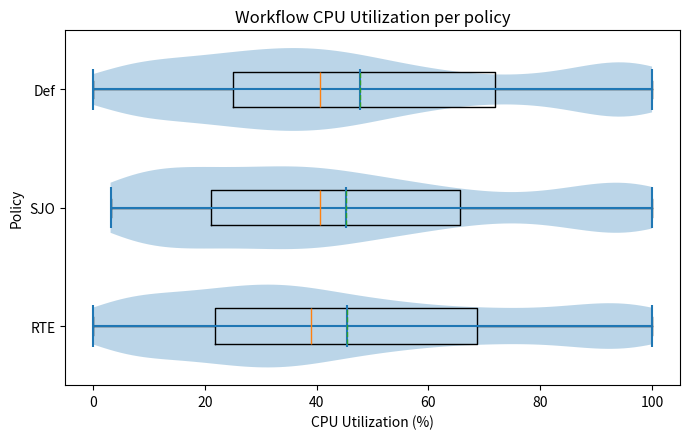
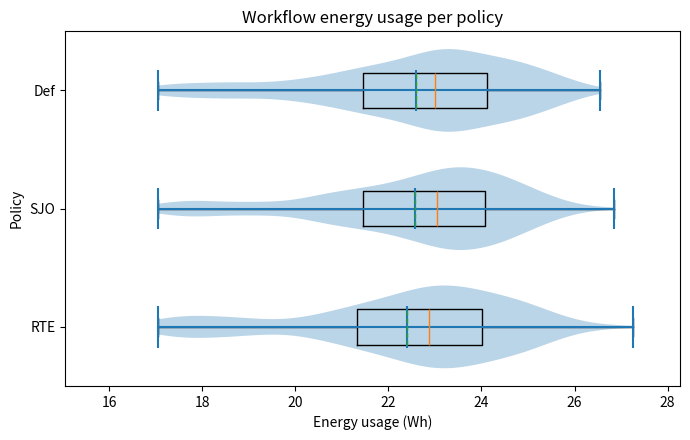
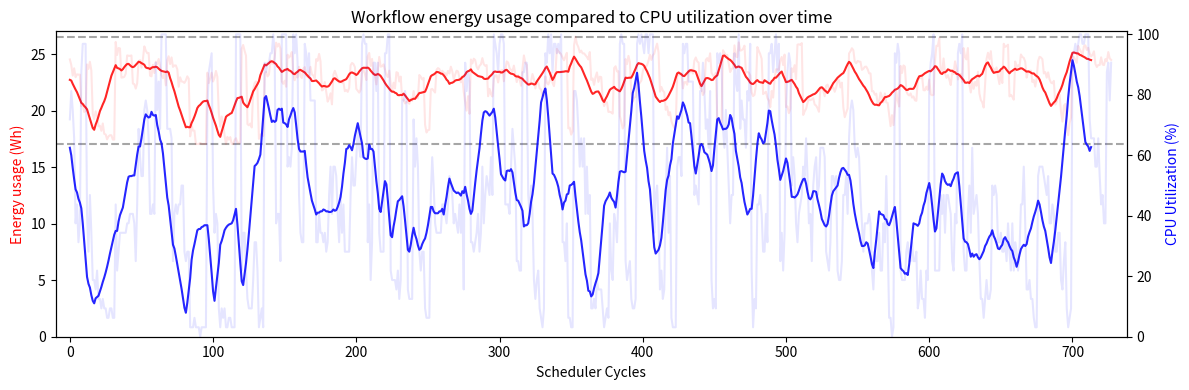
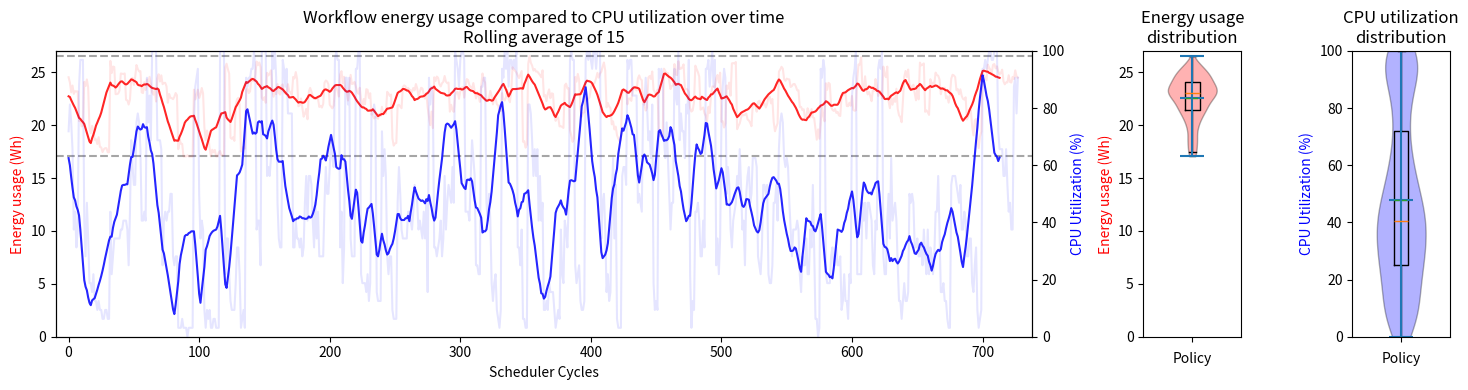

Here is the Python script that generated these plots, in order:
import matplotlib.pyplot as plt
import matplotlib.patches as mpatches
import numpy as np

def getData(dataset):
    energyUsage_def = np.array([88354.37062499998, 86577.2203125, 83206.64343750001, 85541.8725, 82680.553125, 83601.81374999997, 83519.66531249999, 83520.46031250004, 73441.89281250004, 73975.42593750003, 71615.113125, 72039.20531250004, 86776.12500000006, 85343.139375, 87611.31093749998, 84865.27218749991, 70938.81468749995, 69297.36093749997, 71818.63593750005, 70275.59343750007, 67035.19874999992, 67247.50312499987, 65613.71250000002, 67945.33124999999, 64648.10250000004, 64461.716250000056, 62881.9921875, 63845.41875000001, 64213.52999999991, 64195.076249999925, 62812.5, 62812.5, 93928.95749999955, 89789.67187499965, 92000.14968749986, 91857.35249999992, 82572.40406249976, 82622.60812500038, 82795.82437499985, 83828.38406250009, 89636.5903124999, 89535.98250000027, 89486.08968749992, 89644.8590625003, 80669.57343750016, 80486.50593750027, 79064.29218750005, 80735.1946874999, 87814.70156250021, 88140.69468749978, 85733.45531249978, 88441.21499999985, 92517.9946875003, 91148.17687499966, 90353.8246874999, 90429.00562499999, 83182.71468750061, 82966.24781249976, 86658.63000000012, 84028.42499999958, 87631.39312499925, 86811.04968750011, 88491.64218750037, 85925.95781250065, 83337.42749999999, 82411.19062500005, 83828.76187500008, 80092.22906249994, 87982.99875000026, 89365.81500000018, 86882.51718749944, 89007.59906250029, 85984.73250000016, 86425.02750000032, 86446.84968750016, 85239.36937500001, 79652.61656250013, 82667.83312500082, 81355.07718749996, 81232.9050000005, 80879.13093750016, 81699.22124999971, 82976.14124999987, 82220.09062499972, 63852.35624999995, 67308.42562500038, 65657.05593749974, 65671.93031250034, 61406.25, 61403.497500000056, 61397.72906250041, 61752.30937499995, 61406.25, 61399.366875000065, 61406.25, 61400.74406250031, 84123.70687499992, 80810.20312500023, 82348.50187499984, 84126.99187500007, 81315.41624999954, 82580.78437500028, 84688.4934375002, 82819.86468750006, 71290.63406249974, 66943.36875000014, 70192.07812499977, 68205.68812499987, 64218.75, 61406.25, 63682.457812500186, 62812.5, 63602.48906249972, 61406.25, 61406.25, 62676.29531249963, 63232.42406249978, 61841.06062499946, 61840.23937499989, 61832.8040624992, 91718.94093749905, 92963.02406249987, 91098.27562499978, 89567.75437500002, 67733.39062500093, 67368.53437499981, 67932.71343749994, 66683.63062499976, 78757.37906249939, 80852.88750000019, 81355.28343750024, 79055.67656250065, 63037.26093750028, 64314.49968749937, 64637.37000000011, 63981.66468749987, 83789.5162499994, 84455.96437500184, 82944.3450000002, 83556.75562499929, 88084.14468749985, 87060.41999999853, 87017.92124999966, 89151.86249999981, 93707.01187499939, 92453.04843750037, 93387.76406250289, 91794.54281250108, 81373.5628125011, 80592.64406250091, 81574.84499999974, 79657.8975000009, 89869.79156249901, 88949.78625000082, 89500.98000000138, 90713.63062500115, 84126.82499999972, 81720.73312500073, 83608.93781250017, 82587.95062499959, 86006.00625000056, 83062.521562499, 82436.9221874997, 85459.76062500104, 85903.6481250003, 83232.03375000041, 82797.1631250009, 83271.13968749996, 85994.08406250039, 83592.95156249963, 83208.0609375001, 82338.3684375002, 88457.53406250011, 87910.05562499864, 90119.68781250063, 87790.87218749989, 78481.08375000115, 78781.94250000082, 81145.51781250024, 77918.3109375001, 74906.72531249886, 75926.90906250011, 77573.8453124999, 74043.08812499978, 83498.14593750006, 84726.26437499886, 83456.80500000063, 82042.25906250114, 80962.7953125001, 81386.23218749976, 80975.7028125003, 81041.58843750088, 78239.82562500006, 78631.193437499, 78023.6493749991, 79302.27093749959, 86494.03687499836, 87239.07374999858, 86897.40187499905, 85905.87093750015, 78985.43343749875, 78348.96937500034, 77768.27906250069, 78710.50874999771, 84325.8656249987, 85031.21062499937, 83771.11499999929, 81796.8187500001, 89279.77312500076, 90424.08281250019, 86288.66156249959, 88517.69343750039, 83740.7268749997, 83578.9049999984, 80430.27468750253, 84556.60031250026, 89152.92375000007, 86048.98406250123, 86182.42687500082, 86783.8209374994, 85032.51562500186, 83406.78656249773, 82736.22093749978, 84766.14187500067, 80474.13843749836, 78171.39374999981, 80949.1809375016, 79141.22624999844, 84281.98593749944, 84081.50437499955, 81316.43718749937, 82898.0840624962, 75636.47812499944, 75528.09656250011, 74335.25343750045, 74817.80812499858, 74734.95843750052, 74229.19687500037, 75939.58968750015, 75124.27312500216, 78270.28781250305, 75751.73812500108, 76378.74750000145, 75975.64875000156, 83395.53843749687, 82833.58124999795, 81985.45218749996, 82458.31312499661, 67543.6331249997, 65072.18906250037, 65832.14343750011, 65947.41187499929, 78769.70718749985, 78982.26937500108, 78369.84749999922, 77800.76156250015, 85043.59218750149, 85589.29218750168, 85309.40156250075, 84073.2890625, 84744.94499999844, 84161.73374999966, 83929.33968750201, 83265.3375000013, 84693.94124999922, 83860.19437499996, 86045.28843749501, 84548.0765624987, 81986.52656249981, 83500.287187499, 84770.03437499981, 84537.01218749955, 82568.5537499953, 81080.154374999, 82969.18593749776, 78018.96750000119, 74847.61687499844, 72043.38468749914, 76642.90874999948, 71049.03375000134, 88347.83343750052, 87059.58656250034, 88586.81156249996, 88164.99562499858, 85993.34250000026, 85219.0940624997, 86330.24999999907, 86795.18624999467, 88777.93124999758, 86832.66749999858, 86331.04593749996, 86547.78375000134, 76632.06093750056, 78975.7490625009, 77270.29593749996, 76558.39500000048, 82112.83406250086, 83184.58406250086, 83320.52437499631, 81009.89250000007, 83693.42250000127, 84820.88624999765, 84972.26906250138, 81407.81437500007, 84880.70812499803, 87726.59812499862, 87363.73218750022, 85586.92218749877, 85006.16249999963, 84526.13624999952, 86383.42593749985, 83743.84687500168, 81141.73312500119, 83301.57562499773, 81972.20249999966, 79963.77187500149, 85426.92937499657, 89627.75062499754, 87308.814375001, 86594.7271874994, 80528.22281250171, 80369.14218749944, 81372.81000000052, 83710.20843749959, 82059.63187499996, 79094.08312499989, 81162.12187500205, 81113.24531250075, 79153.61343749985, 78748.29562500212, 76710.87375000305, 76867.79250000138, 82947.46312499885, 80998.59750000294, 80391.62531250156, 81504.23343749903, 84013.72125000227, 80900.76374999993, 79844.1178124994, 83722.0556250019, 91733.1890625013, 90899.12531250156, 90536.21343750134, 89946.97218749952, 88951.8487499971, 88066.50749999844, 89318.89312499948, 90461.23406249937, 66392.1796875, 66609.20531250164, 64386.99843749963, 65481.99562500045, 92828.87625000067, 95600.60531249829, 93307.57312500104, 92320.169999999, 90615.43968749978, 91167.39749999996, 90287.35968750063, 90285.5212499965, 89733.94312500022, 89132.98687500041, 88356.58125000168, 90703.8525000019, 81841.3584375009, 82286.97281250264, 80240.47687499784, 82756.26468749903, 84225.06468749978, 81194.96625000145, 82866.74624999892, 82716.49218749907, 75744.4303125022, 73498.29374999925, 74622.71812499966, 74688.36937500164, 71623.84968749713, 71683.31718750019, 71456.97843750007, 71087.53500000108, 85611.7021875009, 86178.95343750063, 84552.07218750007, 84610.22812499851, 70311.99843750056, 68449.69500000123, 66350.51062500011, 67510.29468749929, 88457.7571875006, 86862.38343749847, 89491.81406249758, 87492.68343749736, 77509.38656249922, 74869.24593750015, 76207.1146874968, 76414.19343749806, 81625.65562499873, 80381.54437500145, 80931.61781250127, 81621.2399999965, 84542.41781250201, 86063.38031250238, 85859.06437499914, 86571.53062499966, 87952.09593750071, 89840.7956249984, 88209.54374999739, 89650.5609374987, 90214.64812499564, 91965.29156249855, 93386.09718750138, 90641.81156249996, 78086.23031250015, 79600.32374999952, 78422.63812500145, 77887.19718750007, 72301.24500000104, 73348.99124999903, 70572.94499999844, 71558.66531249881, 68638.08749999851, 67455.73593750037, 66536.93718750216, 67221.08999999985, 82865.85375000164, 83789.00906250067, 83551.9059375003, 83907.03656250052, 79141.54593749903, 81106.16812499799, 81122.75062499754, 80300.19281250238, 84779.35125000216, 84252.67875000276, 85133.15625, 83834.41406250373, 87952.68187500164, 88996.10250000097, 87726.0478124991, 87335.91937500425, 79437.72187500075, 78842.3915624991, 77007.31218750402, 78001.62281250022, 88237.93031250313, 88766.76562500559, 87754.59000000171, 90310.59656249546, 84064.46624999866, 83290.9396875035, 82556.15906250104, 84091.4681250006, 69840.75093750097, 68302.95281250216, 68163.9824999962, 68355.89625000022, 91282.2346874997, 90433.24874999933, 89752.46531249583, 89787.17249999754, 87006.20812500082, 84329.34749999829, 85377.38718749769, 85512.78843750246, 92836.02187500149, 89271.28875000216, 89085.47250000201, 93789.78093749844, 91168.23468750156, 91291.11937500536, 91707.24843749404, 92745.65156250075, 84180.30187500454, 84375.45468750037, 84160.6865625009, 83229.18187499791, 77877.99374999292, 76668.63750000298, 77058.83531250618, 79987.4221874997, 92303.12437500246, 91112.52093749493, 90041.85281250067, 88563.62906249985, 77300.99531250075, 77705.4768749997, 78061.16906250082, 76057.40437499806, 75249.86062499881, 73152.89343749918, 78296.77218750119, 76194.54656249844, 82105.87124999985, 85196.5912499968, 85169.03624999896, 85039.13812500052, 87994.22156250104, 89144.30812500603, 86572.30125000514, 89901.42843750492, 73208.92218750156, 73395.57375000417, 71239.00593749806, 72564.50437499955, 85532.20968749933, 84425.14406250045, 86525.99812499993, 82072.3340624962, 93064.37718749978, 93179.35593749769, 93019.38468750007, 93557.36437500454, 70655.36531249993, 71798.62031250633, 72633.22312500328, 74514.59437500127, 75745.23750000075, 75360.09187499993, 75612.99843749963, 75998.66437500343, 74006.75343750045, 73636.9762500003, 72842.2762500029, 71669.2959375009, 79166.7834375035, 79308.80906250142, 78529.8206249997, 76610.73750000261, 79987.48500000313, 80332.4381249994, 78991.77562500536, 78727.62000000104, 79119.6796875, 79470.91125000082, 78054.15187499858, 79398.14250000007, 81559.46906250902, 81762.93281250447, 79435.39218750037, 80973.45187500492, 73129.80374999903, 69951.97031249851, 71394.5943749994, 72708.50156250037, 90270.87937500328, 90941.69062500447, 91918.63499999978, 91291.31624999829, 87676.87125000544, 87137.52656250261, 87882.57562499866, 87671.36625000276, 87620.02781250142, 85034.21156250127, 85354.93874999881, 86016.16218749993, 86070.00468749367, 85215.25218750164, 83929.98656249978, 83904.4134375006, 78199.63124999963, 78250.62281249836, 77143.55437500402, 77449.89281249978, 74291.82187499851, 74890.41843749955, 77792.81812500022, 76487.78906250186, 74662.42031250335, 77508.30562500097, 74684.42156249844, 74458.06875000149, 70866.2681250032, 67089.8099999968, 70598.01093750075, 67421.47968749888, 72894.37406249717, 78135.26906249858, 75222.94875000045, 73364.2256250009, 86292.50156250037, 84049.92468749546, 86453.2584374994, 86071.37812500075, 78247.87312500551, 77256.80343750119, 76877.39437499642, 77534.72906250134, 76199.38874999993, 76570.79812500067, 75329.71593749896, 75156.2653125003, 81858.83718749695, 82290.38437499851, 82528.90499999933, 82965.34874999896, 78556.35656250082, 78508.37437499687, 79681.62093749829, 78632.2134375032, 81965.23218750395, 77246.0296874959, 76941.61875000037, 77112.29250000045, 87742.41562500224, 92721.96281250007, 92701.85062500276, 95157.8296875041, 84246.9140625, 84157.0603124965, 88668.85218750127, 83977.2412500009, 82498.79999999702, 83362.41187500022, 81964.88437499851, 80185.64437499642, 84243.04687500373, 83697.8915625047, 87730.47750000283, 85437.16312500276, 81984.99843750335, 82967.36531250365, 83682.42187500373, 81221.47874999978, 91965.01593750343, 89156.66249999776, 88369.23093749955, 91985.97656250186, 80182.5834374968, 77828.6690624971, 81274.74562500603, 78990.90281250142, 81180.2896874994, 79962.29531249963, 84440.60906249844, 77541.67593749799, 75418.5403125044, 74726.68500000238, 73037.53125, 80369.31000000052, 88506.70406250656, 90492.29906249978, 88421.24812499806, 90978.4040624965, 85773.9703125041, 85407.74812499806, 84206.41218750179, 85817.50874999724, 82892.3381250035, 80500.84968749993, 84471.09937499836, 80826.72281249799, 93354.87187499367, 92359.81874999963, 92609.57156250067, 93063.40124999732, 76576.8084375076, 77091.1612499971, 76424.7534375079, 75531.05156249739, 87686.24999999441, 85849.07437500544, 86511.36656249687, 85939.89281250723, 89936.65406250767, 89115.26343750395, 88868.94187500328, 87630.15562500246, 82568.03343749605, 84449.9634375032, 84704.48343750462, 84794.03906250186, 81160.94999999739, 81827.10187499784, 79696.21874999814, 82350.15468749404, 87874.39031249844, 89200.88624999858, 88970.70562499575, 88419.27562500536, 83906.25, 84307.734375, 82539.72187500075, 84239.34375, 82020.24843749963, 80970.25312500075, 80731.9921875, 81532.74843749963, 73969.875, 74791.56562499888, 77162.88750000112, 77039.35312500037, 71631.64218749851, 68540.10468750075, 73638.99374999851, 74152.95000000112, 66852.87937499955, 64238.63437499851, 68141.95781249925, 69809.6015625, 89326.4315625038, 89077.45031250454, 88161.17999999784, 87269.23968749866, 92651.94187499955, 91616.54906249978, 90830.79187499918, 89851.40624999814, 92603.4131249953, 92848.85718750022, 91381.41750000231, 92062.52531250194, 90247.88343749568, 89309.8350000009, 89841.48000000417, 90940.33781251311, 86940.49312499538, 85948.0800000038, 86583.42468750104, 86579.46468749829, 89043.78187499754, 86736.45374999568, 86545.20281249844, 88477.73250000179, 87757.21218749881, 90708.74156250432, 88673.19656249508, 88196.9756249953])
    cpuUtilization_def = np.array([0.71875, 0.8125, 0.75, 0.65625, 0.375, 0.4375, 0.3125, 0.375, 0.875, 0.96875, 0.96875, 0.96875, 0.40625, 0.28125, 0.46875, 0.34375, 0.1875, 0.1875, 0.15625, 0.21875, 0.125, 0.125, 0.09375, 0.125, 0.09375, 0.09375, 0.0625, 0.0625, 0.09375, 0.09375, 0.0625, 0.0625, 0.4375, 0.21875, 0.28125, 0.34375, 0.34375, 0.34375, 0.34375, 0.34375, 0.375, 0.375, 0.40625, 0.40625, 0.40625, 0.375, 0.25, 0.4375, 0.6875, 0.59375, 0.53125, 0.53125, 0.75, 0.78125, 0.75, 0.65625, 0.40625, 0.40625, 0.4375, 0.40625, 0.90625, 0.75, 0.84375, 0.6875, 1.0, 1.0, 1.0, 1.0, 0.6875, 0.6875, 0.6875, 0.65625, 0.25, 0.40625, 0.4375, 0.40625, 0.4375, 0.4375, 0.5, 0.5, 0.28125, 0.25, 0.28125, 0.28125, 0.03125, 0.03125, 0.03125, 0.0625, 0.03125, 0.03125, 0.03125, 0.0, 0.03125, 0.03125, 0.03125, 0.03125, 0.75, 0.875, 0.90625, 0.9375, 0.5, 0.34375, 0.40625, 0.375, 0.09375, 0.03125, 0.09375, 0.0625, 0.09375, 0.03125, 0.03125, 0.0625, 0.0625, 0.03125, 0.03125, 0.03125, 1.0, 1.0, 1.0, 1.0, 0.21875, 0.34375, 0.34375, 0.21875, 0.125, 0.09375, 0.09375, 0.09375, 0.1875, 0.3125, 0.3125, 0.21875, 0.03125, 0.0625, 0.09375, 0.03125, 0.90625, 0.875, 0.90625, 0.90625, 0.9375, 0.9375, 1.0, 0.9375, 0.375, 0.40625, 0.40625, 0.25, 1.0, 1.0, 1.0, 1.0, 0.5625, 0.59375, 0.5625, 0.625, 1.0, 0.9375, 1.0, 0.90625, 0.46875, 0.34375, 0.3125, 0.3125, 0.96875, 0.9375, 0.875, 0.9375, 0.78125, 0.78125, 0.78125, 0.78125, 0.3125, 0.3125, 0.40625, 0.34375, 0.34375, 0.3125, 0.34375, 0.28125, 0.3125, 0.46875, 0.5625, 0.40625, 0.5625, 0.5625, 0.53125, 0.40625, 0.3125, 0.46875, 0.34375, 0.4375, 0.28125, 0.28125, 0.28125, 0.28125, 0.46875, 0.59375, 0.5, 0.5, 0.59375, 0.6875, 0.625, 0.59375, 0.96875, 1.0, 0.96875, 0.96875, 0.3125, 0.4375, 0.1875, 0.3125, 0.90625, 0.90625, 0.8125, 0.90625, 0.34375, 0.28125, 0.28125, 0.28125, 0.9375, 0.9375, 1.0, 1.0, 0.21875, 0.1875, 0.1875, 0.1875, 0.15625, 0.21875, 0.125, 0.1875, 0.78125, 0.78125, 0.8125, 0.78125, 0.15625, 0.125, 0.125, 0.125, 0.71875, 0.5625, 0.65625, 0.5625, 0.28125, 0.21875, 0.28125, 0.28125, 0.09375, 0.0625, 0.0625, 0.0625, 0.46875, 0.59375, 0.5, 0.375, 0.34375, 0.34375, 0.34375, 0.34375, 0.4375, 0.4375, 0.40625, 0.375, 0.4375, 0.53125, 0.5, 0.46875, 0.375, 0.40625, 0.375, 0.34375, 0.4375, 0.34375, 0.46875, 0.15625, 0.90625, 0.8125, 0.875, 0.84375, 0.3125, 0.3125, 0.28125, 0.3125, 0.34375, 0.40625, 0.28125, 0.34375, 0.5625, 0.375, 0.46875, 0.53125, 0.5, 0.46875, 0.59375, 0.46875, 1.0, 0.96875, 0.9375, 0.875, 0.96875, 1.0, 1.0, 0.96875, 0.4375, 0.4375, 0.4375, 0.40625, 0.5625, 0.6875, 0.625, 0.5625, 0.25, 0.25, 0.21875, 0.21875, 0.875, 0.875, 0.90625, 0.90625, 0.46875, 0.40625, 0.5, 0.40625, 0.1875, 0.125, 0.1875, 0.21875, 0.09375, 0.0625, 0.03125, 0.09375, 0.9375, 0.90625, 1.0, 0.9375, 1.0, 0.875, 0.96875, 0.96875, 0.9375, 0.96875, 0.9375, 1.0, 0.3125, 0.3125, 0.25, 0.375, 0.0625, 0.0625, 0.03125, 0.03125, 0.8125, 0.8125, 0.78125, 0.6875, 0.5625, 0.65625, 0.5625, 0.65625, 0.40625, 0.5625, 0.40625, 0.46875, 0.09375, 0.09375, 0.125, 0.09375, 0.1875, 0.15625, 0.15625, 0.15625, 0.09375, 0.03125, 0.0625, 0.09375, 0.0625, 0.375, 0.21875, 0.1875, 0.40625, 0.375, 0.3125, 0.46875, 0.96875, 1.0, 0.96875, 0.96875, 0.25, 0.1875, 0.21875, 0.25, 0.125, 0.09375, 0.09375, 0.125, 0.96875, 1.0, 0.96875, 1.0, 0.96875, 0.9375, 1.0, 1.0, 0.9375, 1.0, 1.0, 1.0, 0.34375, 0.46875, 0.5, 0.375, 0.15625, 0.21875, 0.125, 0.15625, 0.46875, 0.625, 0.34375, 0.53125, 0.0625, 0.03125, 0.03125, 0.03125, 0.5625, 0.59375, 0.59375, 0.53125, 0.96875, 0.9375, 0.96875, 0.96875, 0.84375, 0.84375, 0.84375, 0.84375, 0.46875, 0.5, 0.46875, 0.4375, 0.8125, 0.8125, 0.90625, 0.8125, 0.6875, 0.71875, 0.625, 0.8125, 0.1875, 0.09375, 0.125, 0.09375, 0.9375, 0.90625, 0.9375, 0.90625, 0.6875, 0.625, 0.75, 0.625, 0.5, 0.375, 0.46875, 0.46875, 0.9375, 0.84375, 0.8125, 1.0, 0.6875, 0.78125, 0.71875, 0.71875, 0.625, 0.8125, 0.78125, 0.96875, 0.21875, 0.03125, 0.125, 0.09375, 0.4375, 0.4375, 0.46875, 0.40625, 0.28125, 0.28125, 0.40625, 0.3125, 0.9375, 0.9375, 0.96875, 0.875, 0.9375, 1.0, 0.875, 0.96875, 0.25, 0.34375, 0.21875, 0.34375, 0.75, 0.875, 0.9375, 0.90625, 0.5, 0.59375, 0.53125, 0.375, 0.3125, 0.40625, 0.4375, 0.46875, 0.5625, 0.53125, 0.65625, 0.53125, 0.375, 0.40625, 0.25, 0.5, 0.5625, 0.59375, 0.46875, 0.5, 0.625, 0.625, 0.625, 0.59375, 0.28125, 0.25, 0.21875, 0.3125, 0.53125, 0.53125, 0.5, 0.53125, 0.21875, 0.1875, 0.1875, 0.25, 0.46875, 0.46875, 0.53125, 0.40625, 0.65625, 0.75, 0.78125, 0.75, 0.625, 0.59375, 0.625, 0.59375, 0.46875, 0.375, 0.28125, 0.375, 0.375, 0.375, 0.40625, 0.375, 0.21875, 0.15625, 0.28125, 0.25, 0.25, 0.34375, 0.21875, 0.21875, 0.375, 0.3125, 0.53125, 0.3125, 0.0625, 0.0625, 0.0, 0.03125, 0.9375, 0.90625, 0.96875, 0.9375, 0.21875, 0.1875, 0.1875, 0.1875, 0.28125, 0.3125, 0.25, 0.25, 0.3125, 0.25, 0.25, 0.28125, 0.09375, 0.125, 0.21875, 0.125, 0.125, 0.0625, 0.21875, 0.1875, 0.84375, 0.90625, 0.9375, 1.0, 0.21875, 0.21875, 0.21875, 0.21875, 0.46875, 0.40625, 0.46875, 0.34375, 0.46875, 0.46875, 0.4375, 0.40625, 0.25, 0.21875, 0.40625, 0.375, 0.9375, 0.96875, 0.9375, 1.0, 0.28125, 0.21875, 0.21875, 0.40625, 0.5, 0.34375, 0.625, 0.40625, 0.4375, 0.46875, 0.40625, 0.25, 0.125, 0.125, 0.0625, 0.125, 0.1875, 0.125, 0.125, 0.15625, 0.5, 0.46875, 0.5, 0.46875, 0.3125, 0.3125, 0.34375, 0.28125, 0.28125, 0.3125, 0.25, 0.375, 0.28125, 0.21875, 0.375, 0.21875, 0.3125, 0.28125, 0.21875, 0.28125, 0.4375, 0.4375, 0.5625, 0.375, 0.15625, 0.15625, 0.1875, 0.125, 0.125, 0.0625, 0.03125, 0.03125, 0.53125, 0.5625, 0.5625, 0.5625, 0.53125, 0.5, 0.46875, 0.53125, 0.375, 0.375, 0.4375, 0.40625, 0.28125, 0.28125, 0.34375, 0.34375, 0.1875, 0.15625, 0.25, 0.3125, 0.09375, 0.03125, 0.0625, 0.09375, 0.9375, 0.9375, 0.96875, 0.9375, 0.96875, 1.0, 1.0, 0.96875, 0.96875, 1.0, 1.0, 1.0, 0.71875, 0.65625, 0.65625, 0.65625, 0.5625, 0.5625, 0.65625, 0.53125, 0.4375, 0.46875, 0.375, 0.375, 0.875, 0.90625, 0.78125, 0.90625])
    energyUsage_SizeJobOrderPolicy = np.array([86251.2946875, 86542.46718749999, 84458.173125, 84690.0609375, 88566.16593750003, 88295.69625000002, 85012.741875, 86938.22531249997, 90415.79718750002, 86981.81812499996, 89841.4490625, 87465.18281250002, 67232.59781250003, 67244.41874999998, 66036.45937500003, 65423.23781249998, 65613.16968750005, 65044.89281250007, 64218.75, 64211.87531250005, 79430.70468750002, 79257.21656249993, 78075.96281249996, 78554.33625, 87405.29999999976, 87944.33062500006, 85664.31468750001, 86639.59124999994, 85711.68937500007, 81453.5006250001, 82060.95562500006, 82959.05249999987, 86834.56875000033, 86725.9040625001, 86994.24281249999, 87305.55749999953, 66808.80093749973, 64745.71406250005, 64801.44750000001, 64901.00906250009, 64699.09593749989, 62812.5, 63323.194687500014, 62804.804062500014, 64212.419999999925, 62812.5, 62800.3940625001, 62804.52656249993, 73539.87750000018, 74079.45281249995, 72828.4537500001, 74893.94718749984, 84935.1590625, 82706.43375000008, 85288.64249999996, 86170.20562499994, 82727.20875000022, 87482.82468750002, 85590.16781250015, 86958.8587499999, 86369.29781250027, 80452.04062499967, 83584.96687499993, 82584.87749999994, 85974.30937500019, 86792.60625000042, 89064.33750000014, 87177.85406249994, 83638.68093749997, 80725.87781249965, 81889.17656250065, 83247.71531249979, 86745.18468749942, 87312.4518750005, 87905.79093749984, 87995.68499999982, 69213.22968750028, 71538.81562499958, 72671.53500000061, 72702.97968749958, 62203.95937500009, 63230.27906249999, 62258.00156249991, 62284.77750000078, 61406.25, 61675.11750000017, 61393.04531250056, 61404.875625000335, 75067.92937500053, 74314.35562500055, 74706.44343750062, 73991.2096874998, 84143.60531249968, 79719.41156250029, 83745.41625000001, 80737.45406250004, 92135.60156250023, 91883.01093750028, 92439.45750000002, 91633.48593750037, 83040.4068750001, 82343.29968749988, 83401.39687500102, 82897.35749999993, 83232.82593749953, 81825.49781250046, 82654.65375000006, 80989.45687499922, 81726.4771875008, 79328.42062500026, 81057.27937500132, 80083.10624999972, 75334.53750000056, 73023.90843750024, 74536.03781249933, 74073.3909375011, 84701.72249999829, 81835.38843750069, 82493.0756249982, 81896.96906249924, 83118.39093750017, 82387.1184375002, 82768.74656250142, 82620.94312500022, 87822.52781250048, 89395.38562499965, 90608.02874999959, 87529.72124999901, 67466.96531250048, 67177.21874999907, 68400.32718750043, 65551.13906250056, 65613.1865624995, 65616.20624999981, 65613.72281249985, 64218.75, 65090.38687499985, 65301.85218749987, 64823.744062500075, 63060.67500000028, 62788.26937500015, 63402.873749999795, 62810.024062500335, 61406.25, 82374.419999999, 81932.97843749914, 84419.56124999933, 84562.10156249953, 83961.90749999974, 85214.34843750065, 84155.21718750056, 84612.42562500061, 86372.35312499944, 84914.58656249894, 82581.25593749993, 85904.70468750037, 85197.28875000076, 89006.45437500114, 84723.24843749823, 86321.14312499948, 73685.73656249978, 75947.04843750084, 74131.34718749905, 76546.21312499931, 79329.51750000054, 80279.98593750037, 78124.29656249983, 78698.65687499894, 76448.11125000007, 78473.63906249916, 77458.10718749883, 78681.55687499978, 64452.643125000875, 63437.35781250009, 64283.0625, 65186.371874999255, 77585.16843750048, 77272.47468749946, 77206.86750000017, 77419.7203124999, 85583.52750000171, 85188.96843749983, 84967.00593749946, 85564.27125000115, 86791.0556250005, 86039.94656249927, 89204.1881250008, 86766.17437500088, 79883.44874999998, 79755.27749999985, 79451.96437500091, 77656.07531249896, 88116.45187500119, 88158.89624999976, 86933.82937499927, 86567.08312499989, 92551.78125000047, 92232.4209375009, 95488.31343750004, 90862.41374999937, 81064.16062499955, 79111.44749999978, 80044.55062500015, 80938.24593750015, 87217.31999999937, 84307.46625000052, 84296.6943749995, 84063.98437499953, 68316.84468750004, 67331.92218749784, 65266.32656250009, 68140.05937500065, 62810.04093749961, 62807.288437499665, 61406.25, 61438.242187499534, 87758.75156250037, 85203.28687500115, 84155.76937499922, 88040.84531250037, 80468.32312500011, 77075.34281249903, 79270.73812500015, 77753.94374999963, 89457.11906249914, 88914.18093749788, 89317.62468749937, 88271.75906250067, 85484.79656249937, 83685.6243749978, 84411.6187500013, 83026.30875000171, 89218.27499999851, 88331.228437501, 88488.99468750134, 89318.6484375, 89630.75718749966, 89529.54562499933, 91738.43999999762, 89943.12374999747, 82968.4068749994, 86833.62281249836, 85993.18406249862, 84211.19156249892, 87071.63062499836, 85375.55812499952, 84548.38593750075, 85765.98187500052, 84621.72468749713, 84296.07187499851, 84788.46281250007, 81626.68312500138, 80292.6881249994, 83517.09749999922, 84132.55781250075, 81938.48343750183, 84176.6090624975, 81862.15781250224, 82246.52812500112, 79104.52874999773, 81982.05843749922, 83785.896562499, 80607.5240624994, 80908.88812500052, 87953.44218749832, 87942.89906249847, 87801.97593749966, 87067.75593749806, 87324.29718750063, 85832.52750000078, 89937.59812500048, 88843.84874999803, 90264.6234374987, 90963.33281249925, 91447.26281249896, 89111.24249999877, 86829.55499999877, 87659.26124999672, 87013.4840625003, 84723.25312499702, 82107.5315624997, 78199.84968749713, 83783.49843750056, 78866.2959375009, 77973.21562499925, 76716.41437500156, 74930.46937500127, 76001.69718750007, 76997.34374999907, 76268.07374999858, 77155.3359375, 75725.93062500004, 64283.31749999989, 63928.189687497914, 62092.307812500745, 62334.13500000071, 78642.43593749963, 80390.28656250052, 74966.84812500142, 76391.56687500142, 85343.38500000071, 86965.29656249844, 86794.32375000045, 87585.65437500179, 84955.38843749743, 83985.94593750034, 83883.3262499962, 81950.43000000156, 89178.95531249885, 88591.34625000134, 89768.15249999892, 90469.06406250037, 82048.06124999933, 81644.66999999993, 83275.35468750075, 79202.48062499892, 80952.24281250034, 80254.96968750376, 82047.19687499758, 79746.4443750009, 79427.68968750071, 79758.02156250272, 77579.415937501, 79169.32874999847, 75838.21031249873, 77596.81968750153, 77618.88375000004, 81204.79968750104, 78165.35531249549, 79661.18718750123, 78177.7424999997, 76474.25625000149, 87777.41062499955, 87473.18999999762, 85262.08218750078, 86130.396562499, 84841.1793750003, 82525.61531249806, 81783.56250000093, 82493.63906249963, 81325.07156249974, 82950.86812500097, 81529.12968749832, 83078.52093749866, 81107.77406249754, 80578.5843749987, 81084.58499999903, 79930.66218749713, 86686.14000000153, 87114.30843750108, 87773.00812499877, 85852.82718749903, 77305.6968750013, 75676.29843750037, 75628.09874999803, 76920.41156250145, 72313.71750000119, 74609.47968750075, 74834.50124999788, 72477.50531249866, 78649.87874999829, 78105.58687500097, 77134.46343750414, 77846.41218749993, 86950.38843749836, 85123.12968749832, 85111.81781249959, 85192.63781249896, 87296.05781250075, 89582.48812499829, 88138.94249999896, 87644.35312500037, 89135.43374999706, 88683.27375000156, 87059.88187499996, 89531.37562499754, 85444.24687499925, 87286.68281249981, 86609.53875000123, 87227.94843750354, 91615.69781250134, 91700.26312499866, 91371.94874999952, 91960.58343750052, 90757.33406249806, 90247.80937499553, 90551.38031249586, 90324.97593749687, 84696.04968750011, 84972.2971874997, 86226.09562500007, 84017.24343749881, 87634.59843749925, 87444.36375000048, 88518.02343749814, 88888.36593750026, 86589.07499999832, 85502.85562499892, 85474.73156250175, 86041.40062499419, 68358.75468750112, 69540.38343749847, 69041.31281249505, 69328.32468749769, 74508.84749999829, 73083.26718750037, 74467.75875000097, 73448.9315625038, 75155.716874999, 75783.3599999994, 75615.9515624987, 75532.98093749583, 72389.82187499851, 71954.70843750145, 72190.72781249974, 73385.76656250004, 79472.35781249963, 80835.03281250037, 81866.0559375016, 84468.12749999948, 82026.30843750201, 81040.30125000142, 79781.78812499717, 79670.4318750035, 83195.61468750052, 81807.31406251155, 80811.57093749754, 82190.84531249478, 75859.45312499814, 72861.59531250224, 72830.25093750283, 74291.01843749918, 83577.78562499769, 81995.3596874997, 82008.01968749799, 82372.80656250007, 89711.2490624953, 89140.20093750395, 89996.37093749829, 90081.0018750038, 89165.07843750156, 89724.02062500082, 91085.94656250253, 90655.75593749806, 89739.32156250253, 88556.12250000238, 89601.16406249441, 89445.6637500003, 82577.04093750007, 83222.77312499844, 80791.63406249881, 81581.36343749985, 86168.77406250127, 86025.03374999762, 87158.63062499836, 87095.75249999575, 90033.9637500029, 90279.67031250522, 90187.01812499762, 91042.33031250164, 77284.40531250648, 75606.7978124991, 77846.59593749791, 77319.38812499866, 88511.73281250335, 89746.23374999687, 87864.41906249523, 88351.82062499784, 87896.74031250365, 88300.16156250052, 88079.29031250067, 87715.58812499791, 77721.15468750335, 76257.02906249836, 76908.59531249665, 74674.01250000112, 71301.94874999858, 71193.83531249873, 70785.75562499277, 69834.96468750015, 85798.89187499695, 89148.42937499844, 85537.31624999829, 85758.5531249959, 76132.92281250097, 73608.55124999769, 74786.50593750179, 78679.6012500003, 80131.34156250395, 79990.15218749642, 80501.07937500067, 79953.44343749806, 84265.4578124918, 84360.86250000075, 83592.6759374924, 83491.72687499784, 82153.8674999997, 83535.05062500015, 81880.86093749851, 81036.25875000283, 81425.83593750373, 79965.57843750343, 79290.24093750119, 79827.15281250328, 77946.94781249948, 78363.83437500522, 76569.09187499993, 77417.50968750194, 81971.34562500194, 81824.66437500343, 79683.00000000186, 80672.34656250104, 92584.96968750097, 91823.95312500559, 92663.51812499762, 92265.30843749456, 83785.12875000015, 82538.01468749903, 83622.49312500097, 80575.40812500566, 76047.97031250037, 75234.29718750343, 80056.36218750104, 77361.02156250365, 69532.20093750209, 68803.96218749881, 68013.9871875029, 69224.19187500328, 88385.63437500596, 87821.13000000268, 87869.72906249762, 87443.18343750574, 75109.63406250067, 78503.65125000104, 75419.53781249747, 75770.83125000075, 84536.72531250119, 84543.65437500179, 83367.87187499925, 83975.90250000171, 83465.84156250022, 84192.8981250003, 82752.46031249687, 82911.33000000194, 87911.21437500045, 85522.33874999732, 84084.33187499829, 85716.94031250104, 76732.64343749918, 79876.28624999896, 77938.40531249717, 82243.47281250171, 89899.82625000365, 90894.09843750484, 91694.48812500574, 89259.67218750156, 89852.00906250253, 88302.176250007, 88695.87187500298, 88041.84468749538, 73694.34093749523, 74445.45937499963, 77057.21250000037, 73244.62968750112, 83795.25, 82884.22312499769, 82899.11812499724, 84465.84750000015, 94194.32531249896, 96634.8375000041, 94641.84468749538, 95859.47718750313, 80182.64531250112, 82542.10312500224, 79825.27031250112, 80408.75999999605, 82999.02562499791, 84314.27718750015, 84466.50375000574, 84806.20968750305, 82094.94937499799, 81681.62906249985, 80346.29906249978, 80916.4959375076, 83197.2881250009, 82366.53656250238, 83751.27468750253, 83085.02249999903, 83276.53593749925, 83587.21312499791, 83457.12093750015, 83450.70187500119, 76275.4678125009, 75794.38406250253, 76741.18125000037, 74966.56406250037, 84117.78281249851, 83493.82218749821, 83816.92781249993, 83219.45812500827, 80795.65968749858, 80812.71093749627, 81334.99499999918, 80319.70781249925, 78857.73937500082, 80810.47499999963, 79574.3990624994, 79068.7021875009, 76784.44218750298, 75986.78437500261, 77260.11281249486, 75369.98906250484, 86581.63687500171, 83080.35093750246, 86383.65468750149, 84136.42500000261, 82737.84750000015, 83119.44750000164, 84988.6012500003, 81084.51562499814, 85185.00281250663, 83788.42968750373, 84881.47031250224, 79253.96812500246, 86683.2834375035, 90212.14312499762, 87801.93843750097, 91297.13531250134, 78721.57312500104, 78072.23812499829, 78036.41250000149, 76977.03187500313, 87339.78937500156, 86298.90281250328, 84353.8415624965, 85568.72906250134, 84774.69375000149, 84254.3878124971, 86591.77687499858, 84953.08031249978, 85314.65624999814, 85861.46062500402, 84642.16125000082, 85123.06124999747, 84688.09593749978, 84286.66500000656, 82691.50218749978, 84784.30781250075, 86934.86343750358, 87568.17656250298, 86384.49562500231, 85013.55374999903, 76846.3799999971, 80102.56875000149, 75101.75812499598, 81682.40906249918, 88009.50937499851, 86048.04374999367, 87549.90843749978, 88939.00218750909, 84371.38500000164, 84422.12062500231, 84904.65749999508, 85018.56749999896, 84283.54500000738, 82759.05374999344, 82433.94843749516, 83721.56624999829, 85840.45874999464, 84642.97312500142, 85865.3109374959, 85488.61312499829, 87295.0453124959, 86160.47906249762, 85362.18375000171, 86263.26187499426, 73561.7512500044, 73640.28281250224, 74616.3543750029, 72536.203125, 69838.80187499896, 69823.93875000253, 71250.0, 68437.5, 69583.76343750022, 69470.4871875029, 70037.59687499888, 68092.56093749963, 67868.74499999173, 68426.48999999836, 69843.75, 66475.09687500075, 78931.72781250253, 79590.71437499858, 82523.40937500075, 78699.29343750328, 73113.43124999851, 74262.97968750075, 74048.4993750006, 74062.5, 69252.86718749814, 72175.92656249925, 70327.14375000261, 73372.89375000075, 81794.77124999836, 84481.69031250104, 83242.05843749642, 84359.32875000127, 91173.62906249799, 92868.6571875047, 91510.85624999739, 91652.22468750365, 87764.5565625038, 92318.37562500127, 89692.42500000261, 89769.95437500626, 91400.25374999642, 94550.39812499657, 91432.17656250112, 91284.72281250171, 88078.02468749508, 89265.2568750009, 88079.32875000499, 86501.61843749508, 86626.76999999769, 89511.67218749784, 88401.31781250052, 88116.73312499188, 85268.9953124933, 84383.57718750462, 85393.03781250305, 85662.65437500365])
    cpuUtilization_SizeJobOrderPolicy = np.array([0.84375, 0.90625, 0.75, 0.90625, 1.0, 0.9375, 0.9375, 0.9375, 0.28125, 0.25, 0.375, 0.21875, 0.125, 0.125, 0.09375, 0.09375, 0.125, 0.125, 0.09375, 0.09375, 0.8125, 0.84375, 0.8125, 0.78125, 0.4375, 0.40625, 0.40625, 0.40625, 1.0, 0.9375, 0.96875, 0.90625, 0.3125, 0.21875, 0.25, 0.25, 0.125, 0.0625, 0.09375, 0.0625, 0.09375, 0.0625, 0.0625, 0.0625, 0.09375, 0.0625, 0.03125, 0.0625, 0.3125, 0.375, 0.375, 0.5, 0.96875, 1.0, 0.96875, 0.96875, 0.5625, 0.4375, 0.625, 0.59375, 0.40625, 0.3125, 0.40625, 0.40625, 0.53125, 0.5, 0.53125, 0.5, 0.90625, 0.9375, 1.0, 0.96875, 0.46875, 0.5, 0.59375, 0.625, 0.0625, 0.125, 0.0625, 0.0625, 0.03125, 0.0625, 0.03125, 0.03125, 0.03125, 0.03125, 0.03125, 0.03125, 0.625, 0.5, 0.59375, 0.53125, 0.25, 0.21875, 0.34375, 0.21875, 0.6875, 0.59375, 0.6875, 0.65625, 0.34375, 0.5, 0.46875, 0.5, 0.34375, 0.21875, 0.3125, 0.15625, 0.15625, 0.09375, 0.15625, 0.15625, 0.65625, 0.46875, 0.59375, 0.59375, 0.40625, 0.40625, 0.375, 0.3125, 1.0, 0.9375, 1.0, 1.0, 0.3125, 0.3125, 0.34375, 0.25, 0.125, 0.125, 0.125, 0.09375, 0.125, 0.125, 0.125, 0.09375, 0.0625, 0.09375, 0.0625, 0.03125, 0.0625, 0.0625, 0.0625, 0.03125, 0.9375, 0.90625, 0.90625, 0.96875, 0.625, 0.59375, 0.5625, 0.65625, 0.40625, 0.3125, 0.25, 0.40625, 0.25, 0.40625, 0.28125, 0.375, 0.34375, 0.4375, 0.34375, 0.46875, 0.34375, 0.3125, 0.25, 0.34375, 0.125, 0.21875, 0.1875, 0.21875, 0.0625, 0.03125, 0.03125, 0.03125, 0.28125, 0.25, 0.21875, 0.3125, 0.34375, 0.34375, 0.3125, 0.3125, 0.34375, 0.1875, 0.34375, 0.3125, 0.1875, 0.15625, 0.15625, 0.0625, 0.6875, 0.46875, 0.65625, 0.625, 0.4375, 0.4375, 0.59375, 0.4375, 0.3125, 0.125, 0.15625, 0.1875, 0.46875, 0.34375, 0.3125, 0.375, 0.0625, 0.0625, 0.03125, 0.0625, 0.0625, 0.0625, 0.03125, 0.03125, 0.6875, 0.4375, 0.5625, 0.53125, 0.71875, 0.59375, 0.71875, 0.5625, 0.59375, 0.53125, 0.5, 0.46875, 0.96875, 0.8125, 0.875, 0.875, 0.3125, 0.3125, 0.34375, 0.25, 0.4375, 0.625, 0.5, 0.65625, 0.59375, 0.53125, 0.625, 0.53125, 0.34375, 0.375, 0.28125, 0.3125, 0.40625, 0.40625, 0.46875, 0.25, 0.21875, 0.34375, 0.25, 0.3125, 0.3125, 0.1875, 0.1875, 0.09375, 0.4375, 0.4375, 0.375, 0.375, 0.90625, 1.0, 0.9375, 0.90625, 0.46875, 0.5625, 0.65625, 0.4375, 0.8125, 0.875, 0.875, 0.78125, 0.34375, 0.5, 0.53125, 0.28125, 0.28125, 0.1875, 0.3125, 0.1875, 0.21875, 0.21875, 0.1875, 0.1875, 0.1875, 0.1875, 0.15625, 0.15625, 0.0625, 0.0625, 0.03125, 0.03125, 0.09375, 0.09375, 0.03125, 0.0625, 0.25, 0.3125, 0.25, 0.34375, 0.6875, 0.5, 0.625, 0.6875, 0.75, 0.8125, 0.78125, 0.84375, 0.5625, 0.46875, 0.5625, 0.4375, 0.1875, 0.1875, 0.21875, 0.21875, 0.28125, 0.28125, 0.1875, 0.25, 0.15625, 0.125, 0.125, 0.125, 1.0, 1.0, 0.96875, 0.96875, 0.40625, 0.375, 0.375, 0.40625, 0.8125, 0.8125, 0.875, 0.9375, 0.46875, 0.40625, 0.46875, 0.40625, 0.9375, 0.96875, 0.96875, 0.9375, 0.1875, 0.15625, 0.1875, 0.15625, 0.125, 0.09375, 0.125, 0.15625, 0.03125, 0.0625, 0.0625, 0.03125, 0.34375, 0.40625, 0.1875, 0.21875, 0.9375, 1.0, 0.96875, 0.96875, 0.40625, 0.375, 0.5, 0.40625, 0.9375, 0.78125, 0.96875, 0.90625, 0.34375, 0.28125, 0.25, 0.34375, 0.40625, 0.40625, 0.40625, 0.34375, 0.34375, 0.34375, 0.46875, 0.5, 0.40625, 0.25, 0.4375, 0.375, 0.875, 0.875, 0.9375, 0.84375, 0.5625, 0.71875, 0.65625, 0.59375, 0.0625, 0.09375, 0.0625, 0.0625, 0.15625, 0.125, 0.125, 0.125, 0.0625, 0.09375, 0.09375, 0.09375, 0.125, 0.03125, 0.09375, 0.1875, 0.84375, 0.78125, 0.6875, 0.75, 0.3125, 0.34375, 0.21875, 0.4375, 0.96875, 0.9375, 0.96875, 0.9375, 0.09375, 0.0625, 0.09375, 0.09375, 0.84375, 0.875, 0.875, 0.875, 0.90625, 0.84375, 0.96875, 0.84375, 0.96875, 0.90625, 1.0, 0.96875, 0.9375, 0.96875, 0.9375, 0.96875, 0.15625, 0.125, 0.125, 0.125, 0.5625, 0.625, 0.5, 0.5625, 0.46875, 0.46875, 0.46875, 0.46875, 1.0, 1.0, 1.0, 1.0, 0.375, 0.4375, 0.375, 0.375, 1.0, 0.96875, 1.0, 0.96875, 0.125, 0.125, 0.15625, 0.0625, 0.65625, 0.6875, 0.625, 0.71875, 0.34375, 0.25, 0.28125, 0.3125, 0.15625, 0.15625, 0.15625, 0.25, 0.5625, 0.5625, 0.5625, 0.53125, 0.34375, 0.375, 0.28125, 0.3125, 0.40625, 0.40625, 0.40625, 0.375, 0.15625, 0.0625, 0.09375, 0.09375, 0.375, 0.40625, 0.25, 0.34375, 0.84375, 0.84375, 0.6875, 0.65625, 0.5, 0.5, 0.5, 0.46875, 0.3125, 0.34375, 0.53125, 0.375, 0.21875, 0.1875, 0.1875, 0.21875, 1.0, 1.0, 1.0, 1.0, 0.25, 0.15625, 0.1875, 0.15625, 0.21875, 0.3125, 0.21875, 0.21875, 0.46875, 0.46875, 0.4375, 0.4375, 0.40625, 0.375, 0.375, 0.375, 0.96875, 0.90625, 0.90625, 0.90625, 1.0, 0.96875, 1.0, 0.96875, 0.3125, 0.3125, 0.28125, 0.21875, 0.84375, 0.84375, 0.8125, 0.84375, 0.03125, 0.0625, 0.03125, 0.03125, 0.40625, 0.40625, 0.40625, 0.46875, 0.71875, 0.75, 0.6875, 0.75, 0.59375, 0.625, 0.6875, 0.625, 0.09375, 0.125, 0.125, 0.09375, 0.53125, 0.5, 0.5, 0.5, 0.375, 0.375, 0.375, 0.34375, 0.21875, 0.25, 0.21875, 0.1875, 0.3125, 0.3125, 0.28125, 0.28125, 0.53125, 0.5, 0.5625, 0.5, 0.3125, 0.375, 0.28125, 0.3125, 0.3125, 0.40625, 0.28125, 0.3125, 1.0, 1.0, 0.96875, 1.0, 0.21875, 0.1875, 0.09375, 0.1875, 0.4375, 0.40625, 0.5625, 0.375, 0.5625, 0.46875, 0.4375, 0.28125, 0.5, 0.53125, 0.5, 0.59375, 0.71875, 0.625, 0.59375, 0.625, 0.53125, 0.5625, 0.53125, 0.5, 0.53125, 0.5, 0.65625, 0.5625, 0.1875, 0.15625, 0.125, 0.15625, 0.4375, 0.4375, 0.40625, 0.4375, 0.8125, 0.875, 0.71875, 0.71875, 0.875, 0.875, 0.875, 0.84375, 1.0, 1.0, 1.0, 0.9375, 0.0625, 0.0625, 0.0625, 0.0625, 0.875, 0.71875, 0.8125, 0.875, 0.875, 0.75, 0.6875, 0.8125, 0.96875, 0.875, 1.0, 0.9375, 0.21875, 0.21875, 0.25, 0.1875, 0.21875, 0.21875, 0.25, 0.1875, 0.1875, 0.1875, 0.21875, 0.15625, 0.15625, 0.1875, 0.21875, 0.125, 0.3125, 0.375, 0.40625, 0.3125, 0.25, 0.28125, 0.25, 0.3125, 0.15625, 0.25, 0.21875, 0.28125, 0.5625, 0.625, 0.5625, 0.5625, 0.5625, 0.5625, 0.4375, 0.53125, 1.0, 1.0, 0.96875, 0.96875, 0.625, 0.8125, 0.75, 0.53125, 0.96875, 1.0, 1.0, 0.9375, 0.71875, 0.6875, 0.65625, 0.75, 0.4375, 0.4375, 0.40625, 0.4375])
    energyUsage_RandomTaskEligibilityPolicy = np.array([88354.37062499998, 86577.2203125, 83206.64343750001, 85541.8725, 82680.553125, 83601.81374999997, 83519.66531249999, 83520.46031250004, 73441.89281250004, 73975.42593750003, 71615.113125, 72039.20531250004, 86776.12500000006, 85343.139375, 87611.31093749998, 84865.27218749991, 70938.81468749995, 69297.36093749997, 71818.63593750005, 70275.59343750007, 67035.19874999992, 67247.50312499987, 65613.71250000002, 67945.33124999999, 64648.10250000004, 64461.716250000056, 62881.9921875, 63845.41875000001, 64213.52999999991, 64195.076249999925, 62812.5, 62812.5, 93928.95749999955, 89789.67187499965, 92000.14968749986, 91857.35249999992, 82572.40406249976, 82622.60812500038, 82795.82437499985, 83828.38406250009, 89636.5903124999, 89535.98250000027, 89486.08968749992, 89644.8590625003, 80669.57343750016, 80486.50593750027, 79064.29218750005, 80735.1946874999, 87814.70156250021, 88140.69468749978, 85733.45531249978, 88441.21499999985, 92517.9946875003, 91148.17687499966, 90353.8246874999, 90429.00562499999, 83182.71468750061, 82966.24781249976, 86658.63000000012, 84028.42499999958, 87631.39312499925, 86811.04968750011, 88491.64218750037, 85925.95781250065, 83337.42749999999, 82411.19062500005, 83828.76187500008, 80092.22906249994, 87982.99875000026, 89365.81500000018, 86882.51718749944, 89007.59906250029, 85984.73250000016, 86425.02750000032, 86446.84968750016, 85239.36937500001, 79652.61656250013, 82667.83312500082, 81355.07718749996, 81232.9050000005, 80879.13093750016, 81699.22124999971, 82976.14124999987, 82220.09062499972, 63852.35624999995, 67308.42562500038, 65657.05593749974, 65671.93031250034, 61406.25, 61403.497500000056, 61397.72906250041, 61752.30937499995, 61406.25, 61399.366875000065, 61406.25, 61400.74406250031, 84123.70687499992, 80810.20312500023, 82348.50187499984, 84126.99187500007, 81315.41624999954, 82580.78437500028, 84688.4934375002, 82819.86468750006, 71290.63406249974, 66943.36875000014, 70192.07812499977, 68205.68812499987, 64218.75, 61406.25, 63682.457812500186, 62812.5, 63602.48906249972, 61406.25, 61406.25, 62676.29531249963, 63232.42406249978, 61841.06062499946, 61840.23937499989, 61832.8040624992, 91718.94093749905, 92963.02406249987, 91098.27562499978, 89567.75437500002, 67733.39062500093, 67368.53437499981, 67932.71343749994, 66683.63062499976, 78757.37906249939, 80852.88750000019, 81355.28343750024, 79055.67656250065, 63037.26093750028, 64314.49968749937, 64637.37000000011, 63981.66468749987, 83789.5162499994, 84455.96437500184, 82944.3450000002, 83556.75562499929, 88084.14468749985, 87060.41999999853, 87017.92124999966, 89151.86249999981, 91519.62187500019, 90277.2562500001, 92855.59031250095, 91682.88000000035, 87860.26593750017, 84745.55156250019, 85137.4125000001, 85126.0687500001, 85993.2881249995, 89508.08718749927, 86602.18312500138, 86458.80749999965, 79733.49656249955, 79769.6165624978, 78579.22218749998, 78353.42250000173, 64956.3899999992, 64910.084062499925, 63228.328125, 63596.45812499849, 76367.48812499968, 76873.5093749999, 76066.6790624992, 76338.85312499851, 86534.81812500022, 87055.92375000054, 86201.35499999952, 84885.73781249998, 83624.23124999832, 81746.97750000004, 84349.96406250028, 82466.42531249998, 81657.26812500134, 83674.27687500091, 82224.15749999974, 81715.40625000047, 85556.86312499922, 85958.27343749814, 86064.10312500084, 84634.38375000097, 77460.87843749998, 78343.80374999996, 76656.23437500047, 77549.37656250084, 77130.48093750002, 76771.171875, 75397.16249999963, 77549.02593749948, 85451.09812499909, 81400.30593749834, 80704.0321874991, 81193.4840625003, 76371.96843749983, 78339.28687500069, 75419.53406250011, 77529.71625000052, 80622.99187499937, 79515.91874999972, 84153.2259374992, 82493.89218750037, 82794.64781250106, 81563.22000000067, 86252.89031249983, 82345.18875000067, 80961.31875000102, 81049.08468750119, 81740.86500000069, 80998.62093750294, 89717.8903124989, 89236.69218749879, 89120.07843749737, 86444.36531249713, 81979.9049999984, 82146.13218750153, 81133.17843750026, 80297.87437499966, 83961.60281249881, 85550.68218749855, 83821.23468750063, 85351.87312499993, 74867.00156250037, 80239.39593749866, 75555.50156250037, 77006.42718749959, 86654.44124999922, 86469.14437500108, 85070.89124999754, 86316.66843749955, 86251.97062499914, 87047.10937499907, 85171.88437499851, 85306.67156250123, 88368.44156249985, 88337.83124999888, 87304.7399999965, 86807.00812500063, 91774.32281250041, 89169.86437500175, 89744.7646875009, 87793.58999999613, 79861.98843749799, 81482.19562499877, 79319.59218750149, 77556.55031250138, 90106.47187499609, 90540.73593749851, 89231.30999999866, 89939.38125000056, 87442.62281250302, 88289.05218750145, 87301.90312500205, 85723.10062499996, 67955.06437500007, 67145.24531249795, 64261.574999999255, 67870.40625000093, 78682.8600000022, 78203.15062499605, 77313.55593750067, 78655.3040625006, 86594.66343749873, 87269.39343750104, 86468.11781250034, 86051.49656249862, 83171.1084375009, 79611.94781249668, 80313.07781249937, 82741.17187499907, 78537.35625000019, 79436.20312499814, 81034.65937499981, 81625.57687500119, 78443.84625000134, 81129.7959375009, 78946.80937499739, 78879.79874999821, 92108.39249999914, 90018.31218749937, 91409.08781249821, 90905.89875000156, 68824.49624999985, 68836.32562500052, 67024.67343750037, 67052.84999999963, 64337.094375000335, 64217.14593749866, 62719.86562499963, 62847.28218750004, 77637.02718750108, 78260.46468750015, 76825.26187499985, 76878.51374999806, 82744.0546875, 82786.59187500179, 82961.09718750417, 80936.38031250052, 88216.36968749762, 87778.47468749527, 89356.51499999966, 87980.37374999747, 89030.5696874978, 88878.85781250056, 89884.22249999829, 88326.6806249991, 77862.70687499829, 79787.31750000082, 81517.26468749996, 80191.50187499914, 65829.95437499788, 64738.84218750056, 66094.11656249966, 65815.35843749717, 63617.120624999516, 62140.81406250037, 62220.23718749918, 62322.01312499959, 77450.6709374981, 76303.38843750022, 76838.00812499877, 75221.05218749959, 72541.70999999996, 73615.1624999987, 73083.29437499866, 72762.83906249981, 87066.18374999985, 85119.56437499821, 84361.76906249952, 83013.78562499862, 93003.45750000048, 92756.3671875, 93790.32375000138, 91371.94031250011, 85013.99156249966, 83404.67812499776, 87121.86187499855, 83988.1275000032, 67377.39656249993, 68174.59031250048, 67779.47437499743, 68558.68124999944, 73848.44906250015, 73216.46343749855, 74057.99999999907, 72999.45468750037, 82993.89562499896, 82993.07156249695, 82473.22781249974, 83241.37593750004, 78989.59874999989, 78306.36468749866, 79055.23124999925, 78224.74874999933, 62543.96718750056, 63759.985312499106, 63156.39187499974, 62377.71750000026, 61406.25, 61401.591562502086, 61402.11937499978, 61406.25, 85029.30281250086, 84710.35781250056, 84116.64562499803, 83515.85625000019, 79935.38625000231, 80345.09156250209, 79774.34062499925, 79550.3353125006, 75069.37874999736, 75035.48812499736, 73850.63531249948, 76564.67718750238, 88228.0312500028, 88904.84812500235, 88121.5237499997, 88481.15156250075, 82359.94312500115, 80687.00156249944, 80920.91812499892, 81057.05718750041, 76319.25562500209, 74466.27093749866, 74685.28687499743, 75702.40781250037, 78896.95781250112, 78429.62718749978, 78589.26187499892, 78919.30781249981, 87779.93343749642, 89709.10406249855, 86727.68156249821, 84866.51343750115, 78379.95374999847, 76884.89531250019, 77944.82249999791, 77452.08656250034, 64768.331250000745, 65048.24718750175, 66430.79250000045, 65644.64531250019, 84453.08906250075, 85796.5003125025, 85819.84593749978, 85176.89249999914, 76410.30843749829, 76735.14093749691, 76876.56281250063, 77032.63125000056, 83274.79874999914, 82550.20874999929, 83272.92375000007, 81491.70656250138, 83007.77156249993, 82307.82937499974, 83537.0456249984, 82068.77812500112, 67787.43281249702, 68783.14406249765, 68415.62343749963, 64360.05937499832, 86813.0756249968, 83385.96656249836, 83814.48281250242, 83879.81718749925, 85609.77843750082, 82376.57999999821, 84189.20062500052, 83497.08656249568, 75664.4793750029, 75800.11593749747, 75425.9681250006, 75947.93156250007, 78449.43749999069, 77723.33999999799, 79011.88593750447, 78871.27781250142, 71360.10000000335, 69652.97343750112, 70554.65718750097, 70601.55468750373, 88369.48031250387, 91347.36187500134, 90048.42656250484, 87239.77781249769, 93026.23500000499, 94739.52656250447, 91894.29843749851, 94270.73062499985, 81156.91218749806, 81645.82593750954, 80849.23875000514, 81864.13312500343, 92377.46812500432, 90085.63312499784, 90309.54843749851, 90562.93875000067, 85396.37906250358, 83350.73812500201, 82579.20562500134, 81370.37906250171, 70053.69750000164, 68967.61312500015, 68200.49812500365, 67202.31843750179, 83105.93062500283, 82741.89562499896, 82146.26249999553, 83306.33156250231, 84653.85937500559, 85391.97187500261, 84238.32375000603, 84677.81718749925, 85466.95687499642, 83801.30156249739, 83176.72312500514, 81383.66624999791, 87663.97687500529, 86478.08249999769, 85739.6699999962, 86533.23281250522, 83896.88718749769, 85297.27968750335, 83162.56781249493, 80654.42156249844, 88862.47124999948, 88956.45374999568, 86745.31031250395, 88204.23843750171, 85359.02531250007, 83485.91906249896, 79368.69749999791, 83433.57187500037, 86617.22625000216, 86696.37656250037, 88844.5631249994, 86882.22281250171, 73100.37937500142, 73019.85937499814, 74670.14718749933, 73792.5018750038, 82399.79062499851, 80839.09218749963, 77688.57187500037, 75580.30499999784, 91508.20875000209, 91431.00093749352, 91546.2815624997, 94803.52125000022, 81126.76124999672, 81872.92031249963, 81177.45749999955, 80734.39218750224, 89979.61218749918, 89287.78031249903, 89181.3300000038, 89317.78312499635, 82421.94562500343, 79927.22624999657, 84100.00312500075, 82224.46687499806, 84974.59124998935, 83352.00375000201, 84200.73281250149, 83549.79093750007, 73591.97999999672, 74374.25437499955, 74326.55062499642, 73184.45437500067, 81643.17750000209, 80696.01937499829, 80742.92343749851, 78435.56437500007, 81860.53406249359, 80428.89843749814, 81209.22375000268, 80290.41281249933, 84869.7506249994, 84556.55156249925, 87692.4000000041, 86542.29374999925, 75542.29781250283, 75478.37718750164, 76205.47031250224, 78892.51406250335, 83577.32062499784, 85525.3921875041, 84221.7600000035, 84407.60718750022, 86623.55062500387, 86198.94656250253, 87264.43968750536, 86053.06781250611, 81467.94281250052, 78477.01218749955, 83175.27000000514, 81595.02187499963, 85575.79312499799, 79468.4849999994, 81636.64406249672, 81862.47281249799, 75691.64062499627, 75807.72187500261, 72974.55468749627, 72231.45937499963, 85799.84343749844, 86246.8331249971, 85404.68718750216, 85213.36500000209, 91039.4325000029, 91224.49218750186, 92631.29531250149, 93627.77531250566, 91305.67968749255, 91675.96593750082, 89750.16937500052, 90627.82781249844, 78884.72718750127, 81619.71937500127, 78739.94718749821, 74671.50656250305, 85611.71624999866, 85065.43406249955, 85578.28218750283, 88055.42343750037, 83273.94937499799, 84114.90093750134, 83158.63031250052, 80507.20687500015, 79630.6649999991, 79966.51406250522, 80069.34093749896, 77688.91406250186, 79179.27187499963, 79821.40312499925, 79994.86499999464, 78608.99812500179, 79499.62687500007, 79808.78812499903, 79047.4593749959, 76518.94875000231, 82134.03749999963, 79154.41218750365, 80903.46093750373, 82402.0321874991, 82449.74250000529, 80764.19531249814, 82908.5484375041, 80617.73156250268, 98160.05343749747, 97905.01781249978, 96675.77906250395, 96602.44031249918, 85969.61437500268, 85053.91031250171, 85452.85968749784, 83614.33500000462, 85199.88562499359, 86749.46343749948, 86026.20468750224, 85893.61500000022, 75915.17156250216, 73548.21562499739, 74606.24343750067, 74438.30250000209, 81147.50624999776, 82043.62125000358, 80673.2409374956, 79967.56406249851, 77115.8821875006, 78210.54843749665, 77845.1953125, 77168.03062499687, 81088.11843749508, 82849.26093750447, 82075.81781249866, 81912.27187499963, 95909.16093749553, 93395.88749999925, 92457.59718750045, 92408.21343750134, 80973.10781250149, 81423.91593750194, 80381.34749999456, 79934.96624999866, 88537.80843750201, 87521.41031249799, 83800.67906250246, 83898.30281249993, 89910.4059375003, 89011.24593749642, 86353.38187499903, 88561.69874999858, 84660.42562500201, 85760.5631249994, 83188.8046875, 88164.4724999927, 84865.91718749516, 84750.7265625, 82709.70843750052, 86429.97468750179, 80631.3656249959, 82465.52718750015, 86070.25031249784, 78402.83906250261, 81826.70812500082, 86855.27812499739, 83405.59312500246, 87866.12906250171, 76586.78156249784, 76713.97687499598, 75988.66125000082, 76408.11562499963, 86228.16749999858, 87723.72093749233, 88066.15312500112, 86744.46375000104, 84351.19875000045, 84695.85187499784, 84825.97593749128, 84352.55531250127, 81620.0446875114, 82440.57562500611, 81721.5965625029, 83648.91468750127, 89888.37374999933, 89904.98625000753, 89683.01531250216, 90142.06312500313, 83523.62999999337, 84173.23687499948, 84543.52781250514, 84510.70031250454, 75298.17374999449, 75418.35468749702, 73906.43906250037, 76875.0, 73733.34375, 73735.82343750075, 72349.36406249925, 76819.86093749851, 84680.85000000522, 84416.59875000268, 84039.79125000536, 85398.25968750007, 77747.4600000009, 74717.68124999851, 74869.7390625067, 77323.09218749963, 73439.6484375, 69946.62656250037, 70185.99281250127, 71253.65156249702, 68772.24843750149, 65902.67343750037, 66138.49218750745, 65915.15437500924, 67916.37937499955, 65625.0, 65582.64187501371, 65555.9690625295, 78134.68593750335, 77959.02187499776, 77201.32781250961, 77578.33406250738, 89654.35687499866, 88691.81812500022, 89123.32875000499, 90050.89406249486, 91244.03062499873, 91071.78093751334, 90234.94031251222, 91518.41718750261, 89759.94375000335, 90037.88156249933, 89991.26718749665, 89783.2846875079, 89023.88156250305, 89156.44781249948, 89420.36812499166, 89910.62156249955, 86838.41156250052, 88021.31156249717, 88604.21531249769, 87904.11281250045, 90174.59437500313, 89207.0381249953, 89183.05875000358, 89641.03499999829])
    cpuUtilization_RandomTaskEligibilityPolicy = np.array([0.71875, 0.8125, 0.75, 0.65625, 0.375, 0.4375, 0.3125, 0.375, 0.875, 0.96875, 0.96875, 0.96875, 0.40625, 0.28125, 0.46875, 0.34375, 0.1875, 0.1875, 0.15625, 0.21875, 0.125, 0.125, 0.09375, 0.125, 0.09375, 0.09375, 0.0625, 0.0625, 0.09375, 0.09375, 0.0625, 0.0625, 0.4375, 0.21875, 0.28125, 0.34375, 0.34375, 0.34375, 0.34375, 0.34375, 0.375, 0.375, 0.40625, 0.40625, 0.40625, 0.375, 0.25, 0.4375, 0.6875, 0.59375, 0.53125, 0.53125, 0.75, 0.78125, 0.75, 0.65625, 0.40625, 0.40625, 0.4375, 0.40625, 0.90625, 0.75, 0.84375, 0.6875, 1.0, 1.0, 1.0, 1.0, 0.6875, 0.6875, 0.6875, 0.65625, 0.25, 0.40625, 0.4375, 0.40625, 0.4375, 0.4375, 0.5, 0.5, 0.28125, 0.25, 0.28125, 0.28125, 0.03125, 0.03125, 0.03125, 0.0625, 0.03125, 0.03125, 0.03125, 0.0, 0.03125, 0.03125, 0.03125, 0.03125, 0.75, 0.875, 0.90625, 0.9375, 0.5, 0.34375, 0.40625, 0.375, 0.09375, 0.03125, 0.09375, 0.0625, 0.09375, 0.03125, 0.03125, 0.0625, 0.0625, 0.03125, 0.03125, 0.03125, 1.0, 1.0, 1.0, 1.0, 0.21875, 0.34375, 0.34375, 0.21875, 0.125, 0.09375, 0.09375, 0.09375, 0.1875, 0.3125, 0.3125, 0.21875, 0.03125, 0.0625, 0.09375, 0.03125, 0.90625, 0.875, 0.90625, 0.90625, 0.9375, 0.9375, 1.0, 0.9375, 0.34375, 0.21875, 0.34375, 0.25, 0.5625, 0.65625, 0.53125, 0.59375, 0.15625, 0.21875, 0.1875, 0.21875, 0.1875, 0.1875, 0.125, 0.125, 0.0625, 0.0625, 0.03125, 0.03125, 0.375, 0.40625, 0.375, 0.40625, 0.90625, 0.84375, 0.96875, 0.84375, 0.25, 0.34375, 0.34375, 0.25, 0.875, 0.90625, 1.0, 0.96875, 0.90625, 0.75, 0.8125, 0.90625, 0.09375, 0.15625, 0.03125, 0.125, 0.34375, 0.4375, 0.5, 0.5, 0.3125, 0.21875, 0.21875, 0.25, 0.375, 0.375, 0.5, 0.5625, 0.25, 0.15625, 0.28125, 0.21875, 1.0, 0.96875, 0.9375, 1.0, 0.125, 0.125, 0.21875, 0.1875, 0.59375, 0.59375, 0.625, 0.53125, 0.46875, 0.5625, 0.34375, 0.5, 0.875, 0.875, 0.875, 0.84375, 0.90625, 0.90625, 0.9375, 0.9375, 0.8125, 0.6875, 0.78125, 0.71875, 0.4375, 0.46875, 0.5, 0.375, 0.5625, 0.53125, 0.53125, 0.53125, 0.40625, 0.3125, 0.3125, 0.28125, 0.21875, 0.25, 0.25, 0.125, 0.75, 0.75, 0.75, 0.8125, 0.4375, 0.4375, 0.40625, 0.46875, 0.0625, 0.0625, 0.03125, 0.0625, 0.25, 0.25, 0.28125, 0.28125, 0.6875, 0.59375, 0.53125, 0.53125, 0.46875, 0.3125, 0.375, 0.4375, 0.15625, 0.21875, 0.25, 0.25, 0.9375, 0.875, 0.96875, 0.9375, 0.375, 0.3125, 0.28125, 0.28125, 0.125, 0.125, 0.09375, 0.09375, 0.0625, 0.0625, 0.03125, 0.03125, 1.0, 1.0, 0.90625, 1.0, 0.53125, 0.5625, 0.5625, 0.5625, 0.28125, 0.21875, 0.25, 0.3125, 0.625, 0.75, 0.75, 0.59375, 0.28125, 0.3125, 0.34375, 0.34375, 0.09375, 0.0625, 0.0625, 0.0625, 0.0625, 0.03125, 0.03125, 0.03125, 0.125, 0.09375, 0.09375, 0.0625, 0.1875, 0.3125, 0.25, 0.34375, 0.5, 0.5, 0.46875, 0.46875, 0.625, 0.40625, 0.59375, 0.4375, 0.4375, 0.59375, 0.625, 0.625, 0.0625, 0.0625, 0.0625, 0.03125, 0.1875, 0.15625, 0.21875, 0.15625, 0.59375, 0.625, 0.65625, 0.75, 0.1875, 0.1875, 0.1875, 0.1875, 0.03125, 0.03125, 0.03125, 0.03125, 0.03125, 0.03125, 0.03125, 0.03125, 0.40625, 0.34375, 0.375, 0.3125, 0.5625, 0.5, 0.71875, 0.84375, 0.9375, 0.9375, 0.90625, 1.0, 0.6875, 0.65625, 0.5625, 0.5625, 0.40625, 0.3125, 0.375, 0.375, 0.875, 0.75, 0.6875, 0.84375, 0.5, 0.4375, 0.46875, 0.4375, 0.5, 0.46875, 0.46875, 0.46875, 0.1875, 0.1875, 0.375, 0.25, 0.03125, 0.03125, 0.03125, 0.0625, 0.125, 0.125, 0.1875, 0.1875, 0.25, 0.25, 0.25, 0.21875, 0.53125, 0.53125, 0.59375, 0.4375, 0.4375, 0.65625, 0.8125, 0.625, 0.0625, 0.09375, 0.0625, 0.03125, 0.25, 0.21875, 0.1875, 0.1875, 0.3125, 0.3125, 0.3125, 0.34375, 0.34375, 0.28125, 0.3125, 0.3125, 0.34375, 0.3125, 0.34375, 0.34375, 0.9375, 1.0, 0.96875, 0.96875, 1.0, 0.96875, 0.90625, 0.9375, 0.46875, 0.59375, 0.5625, 0.65625, 0.78125, 0.875, 0.84375, 0.875, 0.8125, 0.78125, 0.71875, 0.75, 0.65625, 0.65625, 0.625, 0.625, 1.0, 0.96875, 1.0, 1.0, 0.34375, 0.4375, 0.4375, 0.34375, 0.34375, 0.3125, 0.21875, 0.28125, 0.15625, 0.1875, 0.1875, 0.1875, 0.8125, 0.8125, 0.78125, 0.65625, 0.96875, 1.0, 0.96875, 1.0, 0.3125, 0.28125, 0.25, 0.25, 0.15625, 0.3125, 0.09375, 0.15625, 0.03125, 0.09375, 0.21875, 0.1875, 0.0625, 0.0625, 0.09375, 0.15625, 1.0, 1.0, 1.0, 0.96875, 0.3125, 0.34375, 0.3125, 0.28125, 0.5, 0.5, 0.46875, 0.46875, 0.53125, 0.375, 0.625, 0.5625, 0.71875, 0.71875, 0.71875, 0.71875, 0.09375, 0.15625, 0.25, 0.1875, 0.3125, 0.3125, 0.34375, 0.25, 0.40625, 0.34375, 0.34375, 0.28125, 0.40625, 0.40625, 0.40625, 0.375, 0.21875, 0.25, 0.3125, 0.4375, 0.90625, 0.875, 0.96875, 0.9375, 0.21875, 0.21875, 0.21875, 0.21875, 0.71875, 0.59375, 0.78125, 0.75, 0.53125, 0.3125, 0.4375, 0.46875, 0.5625, 0.53125, 0.53125, 0.53125, 0.09375, 0.09375, 0.03125, 0.03125, 0.875, 0.96875, 0.96875, 0.875, 1.0, 1.0, 1.0, 1.0, 0.25, 0.25, 0.15625, 0.1875, 0.25, 0.375, 0.3125, 0.1875, 0.4375, 0.40625, 0.40625, 0.46875, 0.375, 0.46875, 0.46875, 0.375, 0.25, 0.28125, 0.28125, 0.21875, 0.34375, 0.375, 0.34375, 0.3125, 1.0, 1.0, 0.96875, 1.0, 0.96875, 1.0, 1.0, 0.90625, 0.9375, 0.9375, 0.90625, 0.90625, 0.34375, 0.34375, 0.34375, 0.3125, 0.28125, 0.28125, 0.1875, 0.21875, 0.59375, 0.5625, 0.59375, 0.5625, 0.09375, 0.03125, 0.03125, 0.0625, 0.09375, 0.125, 0.09375, 0.0625, 0.1875, 0.25, 0.21875, 0.1875, 0.34375, 0.375, 0.34375, 0.375, 0.8125, 0.625, 0.625, 0.6875, 0.9375, 0.875, 0.90625, 0.96875, 0.5, 0.5, 0.28125, 0.3125, 0.5625, 0.5625, 0.53125, 0.6875, 0.4375, 0.625, 0.53125, 0.65625, 0.71875, 0.625, 0.71875, 0.53125, 0.90625, 0.90625, 0.875, 0.9375, 0.28125, 0.21875, 0.1875, 0.25, 0.34375, 0.40625, 0.34375, 0.40625, 0.625, 0.71875, 0.71875, 0.6875, 0.5625, 0.65625, 0.8125, 0.5625, 0.375, 0.5625, 0.40625, 0.46875, 0.71875, 0.78125, 0.875, 0.8125, 0.34375, 0.34375, 0.3125, 0.375, 0.3125, 0.3125, 0.28125, 0.375, 0.28125, 0.28125, 0.25, 0.34375, 0.46875, 0.4375, 0.4375, 0.4375, 0.375, 0.28125, 0.28125, 0.34375, 0.21875, 0.15625, 0.1875, 0.1875, 0.1875, 0.125, 0.125, 0.125, 0.15625, 0.125, 0.125, 0.125, 0.90625, 0.84375, 0.8125, 0.78125, 0.46875, 0.5, 0.46875, 0.4375, 0.78125, 0.71875, 0.71875, 0.6875, 0.5, 0.34375, 0.5625, 0.5, 0.84375, 0.78125, 0.84375, 0.6875, 1.0, 1.0, 1.0, 1.0, 0.84375, 0.84375, 0.84375, 0.90625])
    return \
        energyUsage_def if dataset == "energy1" else \
        cpuUtilization_def if dataset == "cpu1" else \
        energyUsage_SizeJobOrderPolicy if dataset == "energy2" else \
        cpuUtilization_SizeJobOrderPolicy if dataset == "cpu2" else \
        energyUsage_RandomTaskEligibilityPolicy if dataset == "energy3" else \
        cpuUtilization_RandomTaskEligibilityPolicy if dataset == "cpu3" else \
        []

if __name__ == "__main__":
    data_cpuUtil = [getData('cpu1'), getData('cpu2'), getData('cpu3')]
    data_energy = [getData('energy1'), getData('energy2'), getData('energy3')]

    # Box plot combined with a violin plot of cpu utilization.
    fig = plt.figure(figsize=(7,4.5))
    ax = fig.subplots()
    ax.set_title("Workflow CPU Utilization per policy")
    ax.set_xlabel("CPU Utilization (%)")
    ax.set_ylabel("Policy")
    ax.boxplot([i*100 for i in reversed(data_cpuUtil)], vert=False, showmeans=True, meanline=True, sym='', whis=2, widths=0.3)
    ax.violinplot([i*100 for i in reversed(data_cpuUtil)], vert=False, showmeans=True, widths=0.7)
    ax.set_yticklabels(reversed(['Def', 'SJO', 'RTE'])) # 'Default', 'SizeJobOrderPolicy', 'RandomTaskEligibilityPolicy'
#     ax.set_xlim(-1,101)
    plt.tight_layout()
    plt.savefig('cpuUtil.png', transparent=True)
    plt.show()

    # Box plot combined with a violin plot of energy usage.
    fig = plt.figure(figsize=(7,4.5))
    ax = fig.subplots()
    ax.set_title("Workflow energy usage per policy")
    ax.set_xlabel("Energy usage (Wh)")
    ax.set_ylabel("Policy")
    ax.boxplot([i/3600 for i in reversed(data_energy)], vert=False, showmeans=True, meanline=True, sym='', whis=2, widths=0.3)
    ax.violinplot([i/3600 for i in reversed(data_energy)], vert=False, showmeans=True, widths=0.7)
    ax.set_yticklabels(reversed(['Def', 'SJO', 'RTE'])) # 'Default', 'SizeJobOrderPolicy', 'RandomTaskEligibilityPolicy'
    ax.set_xlim(np.min([np.min(i/3600) for i in data_energy])-2, np.max([np.max(i/3600) for i in data_energy])+1)
#     ax.plot([], [], ' ', label="Def = Default policy")
#     ax.plot([], [], ' ', label="SJO = Size Job Order Policy")
#     ax.plot([], [], ' ', label="RTE = Random Task Eligibility Policy")
#     plt.legend()
    plt.tight_layout()
    plt.savefig('energyUse.png', transparent=True)
    plt.show()


    # Line plot of energy usage compared to cpu utilization over time.
    def moving_average(a, n=3):
        ret = np.cumsum(a, dtype=float)
        ret[n:] = ret[n:] - ret[:-n]
        return ret[n - 1:] / n
    fig = plt.figure(figsize=(12,4))
    ax = fig.subplots()
    ax.set_title("Workflow energy usage compared to CPU utilization over time")
    ax.plot(getData('energy1')/3600, color='red', alpha=0.1, zorder=10)
    ax.plot(moving_average(getData('energy1')/3600, 15), color='red', alpha=0.85, zorder=10)
    ax.set_xlabel("Scheduler Cycles")
    ax.set_ylabel("Energy usage (Wh)", color='red')
    ax.set_ylim(bottom=0)
    ax.hlines(np.max(getData('energy1')/3600), -10, len(getData('cpu1'))+10, linestyles='--', color='grey', alpha=0.7, zorder=0)
    ax.hlines(np.min(getData('energy1')/3600), -10, len(getData('cpu1'))+10, linestyles='--', color='grey', alpha=0.7, zorder=0)
    ax2=ax.twinx()
    ax2.plot(getData('cpu1')*100, color='blue', alpha=0.1, zorder=5)
    ax2.plot(moving_average(getData('cpu1')*100, 15), color='blue', alpha=0.85, zorder=5)
    ax2.set_ylabel("CPU Utilization (%)", color='blue')
    ax2.set_ylim(0,101)
    plt.xlim(-10, len(getData('cpu1'))+10)
    plt.tight_layout()
    plt.savefig('twinEnergyUtilization.png', transparent=True)
    plt.show()


    # Previous line plot and violin plots combined in a subplot.

    # Line plot of energy usage compared to cpu utilization over time.
    def moving_average(a, n=3):
        ret = np.cumsum(a, dtype=float)
        ret[n:] = ret[n:] - ret[:-n]
        return ret[n - 1:] / n
    fig = plt.figure(figsize=(15,4))
    ax = fig.subplots(1,3, gridspec_kw={'width_ratios': [10, 1, 1]})
    ax[0].set_title("Workflow energy usage compared to CPU utilization over time\nRolling average of 15")
    ax[0].plot(getData('energy1')/3600, color='red', alpha=0.1, zorder=10)
    ax[0].plot(moving_average(getData('energy1')/3600, 15), color='red', alpha=0.85, zorder=10)
    ax[0].set_xlabel("Scheduler Cycles")
    ax[0].set_ylabel("Energy usage (Wh)", color='red')
    ax[0].set_ylim(bottom=0)
    ax[0].hlines(np.max(getData('energy1')/3600), -10, len(getData('cpu1'))+10, linestyles='--', color='grey', alpha=0.7, zorder=0)
    ax[0].hlines(np.min(getData('energy1')/3600), -10, len(getData('cpu1'))+10, linestyles='--', color='grey', alpha=0.7, zorder=0)
    ax2=ax[0].twinx()
    ax2.plot(getData('cpu1')*100, color='blue', alpha=0.1, zorder=5)
    ax2.plot(moving_average(getData('cpu1')*100, 15), color='blue', alpha=0.85, zorder=5)
    ax2.set_ylabel("CPU Utilization (%)", color='blue')
    ax2.set_ylim(0,100)
    ax[0].set_xlim(-10, len(getData('cpu1'))+10)

    # Box plot combined with a violin plot of energy usage.
    ax[1].set_title("Energy usage\ndistribution")
    ax[1].set_ylabel("Energy usage (Wh)", color='red')
    ax[1].set_xlabel("Policy")
    ax[1].boxplot(getData('energy1')/3600, vert=True, showmeans=True, meanline=True, sym='', whis=1.5)
    violin_parts  = ax[1].violinplot(getData('energy1')/3600, vert=True, showmeans=True)
    for pc in violin_parts['bodies']:
        pc.set_facecolor('red')
        pc.set_edgecolor('black')
#         pc.set_alpha(1)
    ax[1].set_ylim(bottom=0)
    ax[1].set_xticklabels([])

   # Box plot combined with a violin plot of cpu utilization.
    ax[2].set_title("CPU utilization\ndistribution")
    ax[2].set_ylabel("CPU Utilization (%)", color='blue')
    ax[2].set_xlabel("Policy")
    ax[2].boxplot(getData('cpu1')*100, vert=True, showmeans=True, meanline=True)
    violin_parts  = ax[2].violinplot(getData('cpu1')*100, vert=True, showmeans=True)
    for pc in violin_parts['bodies']:
        pc.set_facecolor('blue')
        pc.set_edgecolor('black')
#         pc.set_alpha(1)
    ax[2].set_xticklabels([])
    ax[2].set_ylim(0,100)

    plt.tight_layout()
    plt.subplots_adjust(right=0.97)
    plt.savefig('combined.png', transparent=True)
    plt.show()
